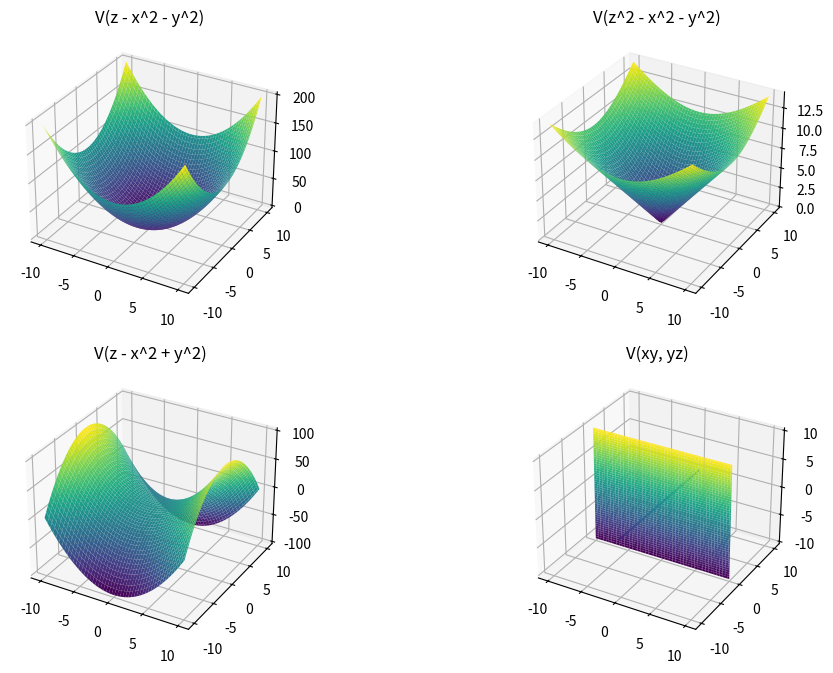

This chart was generated by the following Python code:
import numpy as np
from mpl_toolkits.mplot3d import Axes3D
import matplotlib.pyplot as plt

# Define the functions representing the manifolds
def manifold_func1(x, y):
    return x**2 + y**2

def manifold_func2(x, y):
    return np.sqrt(x**2 + y**2)

def manifold_func3(x, y):
    return x**2 - y**2

# Generate data points for x, y, and z coordinates
x = np.linspace(-10, 10, 100)
y = np.linspace(-10, 10, 100)
z = np.linspace(-10, 10, 100)
X, Y = np.meshgrid(x, y)

# Create a 3D plot
fig = plt.figure(figsize=(12, 8))

# Plot the manifolds
ax1 = fig.add_subplot(221, projection='3d')
Z1 = manifold_func1(X, Y)
ax1.plot_surface(X, Y, Z1, cmap='viridis')
ax1.set_title('V(z - x^2 - y^2)')

ax2 = fig.add_subplot(222, projection='3d')
Z2 = manifold_func2(X, Y)
ax2.plot_surface(X, Y, Z2, cmap='viridis')
ax2.set_title('V(z^2 - x^2 - y^2)')

ax3 = fig.add_subplot(223, projection='3d')
Z3 = manifold_func3(X, Y)
ax3.plot_surface(X, Y, Z3, cmap='viridis')
ax3.set_title('V(z - x^2 + y^2)')

ax4 = fig.add_subplot(224, projection='3d')
X, Z = np.meshgrid(x, z)
Y = np.zeros_like(X)
ax4.plot_surface(X, Y, Z, cmap='viridis')
ax4.plot(np.zeros_like(y), y, np.zeros_like(y))
ax4.set_title('V(xy, yz)')

# Show the plot
plt.show()
